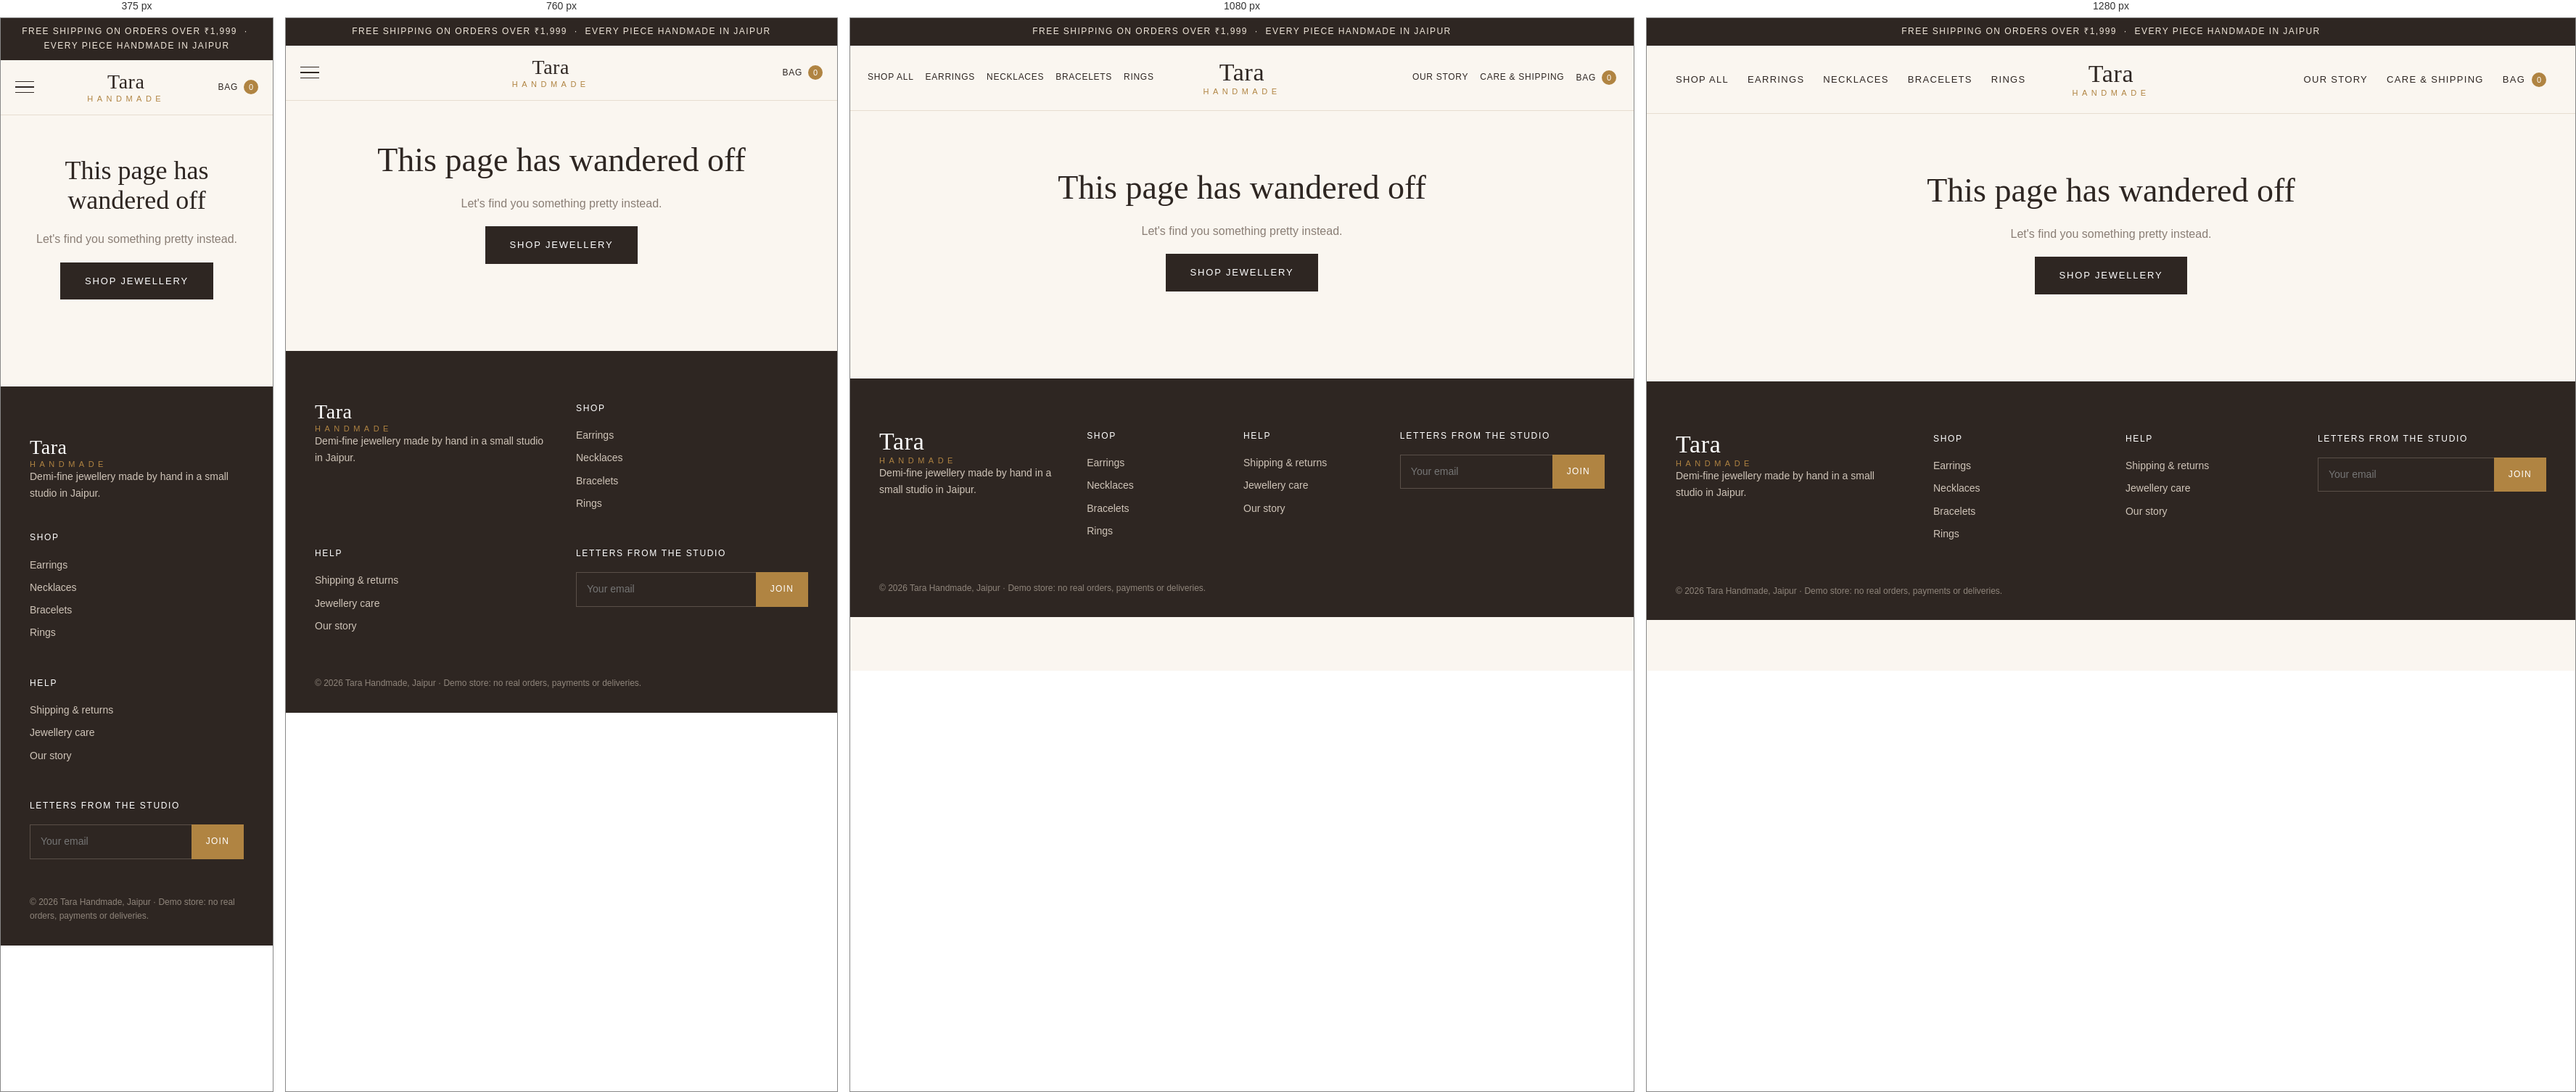
Rendered at 375 px, 760 px, 1080 px and 1280 px, left to right.

<!-- file: 404.html -->
<!DOCTYPE html>
<html lang="en">
<head>
<meta charset="UTF-8">
<meta name="viewport" content="width=device-width, initial-scale=1.0">
<title>Page not found | Tara Handmade</title>
<meta name="description" content="Page not found.">
<link rel="icon" href="images/favicon.svg">
<link rel="preconnect" href="https://fonts.googleapis.com">
<link rel="preconnect" href="https://fonts.gstatic.com" crossorigin>
<link href="https://fonts.googleapis.com/css2?family=Cormorant+Garamond:ital,wght@0,400;0,500;0,600;1,400&family=Jost:wght@300;400;500&display=swap" rel="stylesheet">
<link rel="stylesheet" href="css/style.css">
</head>
<body class="notfound">
<div class="topbar">Free shipping on orders over ₹1,999 &nbsp;·&nbsp; Every piece handmade in Jaipur</div>
<header class="header">
  <button class="burger" aria-label="Menu"><span></span><span></span><span></span></button>
  <nav class="nav nav-left">
    <a href="shop.html">Shop all</a>
    <a href="shop.html?c=earrings">Earrings</a>
    <a href="shop.html?c=necklaces">Necklaces</a>
    <a href="shop.html?c=bracelets">Bracelets</a>
    <a href="shop.html?c=rings">Rings</a>
  </nav>
  <a href="index.html" class="brand">Tara<em>handmade</em></a>
  <nav class="nav nav-right">
    <a href="about.html">Our story</a>
    <a href="care.html">Care &amp; shipping</a>
    <a href="cart.html" class="cart-link">Bag <span class="cart-count">0</span></a>
  </nav>
</header>
<main>

<section class="section narrow center">
  <h1>This page has wandered off</h1>
  <p class="muted">Let's find you something pretty instead.</p>
  <a href="shop.html" class="btn">Shop jewellery</a>
</section>

</main>
<footer class="footer">
  <div class="footer-inner">
    <div>
      <p class="brand light">Tara<em>handmade</em></p>
      <p>Demi-fine jewellery made by hand in a small studio in Jaipur.</p>
    </div>
    <div>
      <h4>Shop</h4>
      <a href="shop.html?c=earrings">Earrings</a>
      <a href="shop.html?c=necklaces">Necklaces</a>
      <a href="shop.html?c=bracelets">Bracelets</a>
      <a href="shop.html?c=rings">Rings</a>
    </div>
    <div>
      <h4>Help</h4>
      <a href="care.html">Shipping &amp; returns</a>
      <a href="care.html#care">Jewellery care</a>
      <a href="about.html">Our story</a>
    </div>
    <div>
      <h4>Letters from the studio</h4>
      <form class="newsletter" onsubmit="event.preventDefault(); this.innerHTML='<p>Thank you! See you in your inbox.</p>';">
        <input type="email" placeholder="Your email" required>
        <button>Join</button>
      </form>
    </div>
  </div>
  <p class="copy">© 2026 Tara Handmade, Jaipur · Demo store: no real orders, payments or deliveries.</p>
</footer>
<script src="js/products.js"></script>
<script src="js/cart.js"></script>

</body>
</html>


/* @media block from style.css */
@media (max-width: 1200px) { .nav { gap: 16px; font-size: 12px; letter-spacing: .06em; } .header { padding: 20px 24px; } }

/* @media block from style.css */
@media (max-width: 960px) {
  .header { grid-template-columns: auto 1fr auto; padding: 16px 20px; }
  .burger { display: block; }
  .nav-left { display: none; }
  .nav-right a:not(.cart-link) { display: none; }
  .brand { font-size: 28px; }
  body.nav-open .nav-left { display: flex; flex-direction: column; position: absolute; top: 100%; left: 0; right: 0; background: var(--cream); padding: 20px; border-bottom: 1px solid var(--line); }
  .collections { grid-template-columns: repeat(2, 1fr); }
  .grid { grid-template-columns: repeat(2, 1fr); gap: 28px 14px; }
  .story, .pdp, .checkout { grid-template-columns: 1fr; gap: 36px; }
  .promises { grid-template-columns: repeat(2, 1fr); }
  .footer-inner { grid-template-columns: 1fr 1fr; }
  .summary { position: static; }
  .section { padding: 56px 20px 0; }
  .story { padding: 0 20px; }
}

/* @media block from style.css */
@media (max-width: 560px) {
  h1 { font-size: 36px; }
  .hero-text { left: 20px; right: 20px; }
  .hero-text h1 { font-size: 44px; }
  .pdp-info h1 { font-size: 38px; }
  .checkout .row { flex-direction: column; gap: 0; }
  .footer-inner { grid-template-columns: 1fr; }
  .card h3 { font-size: 19px; }
}